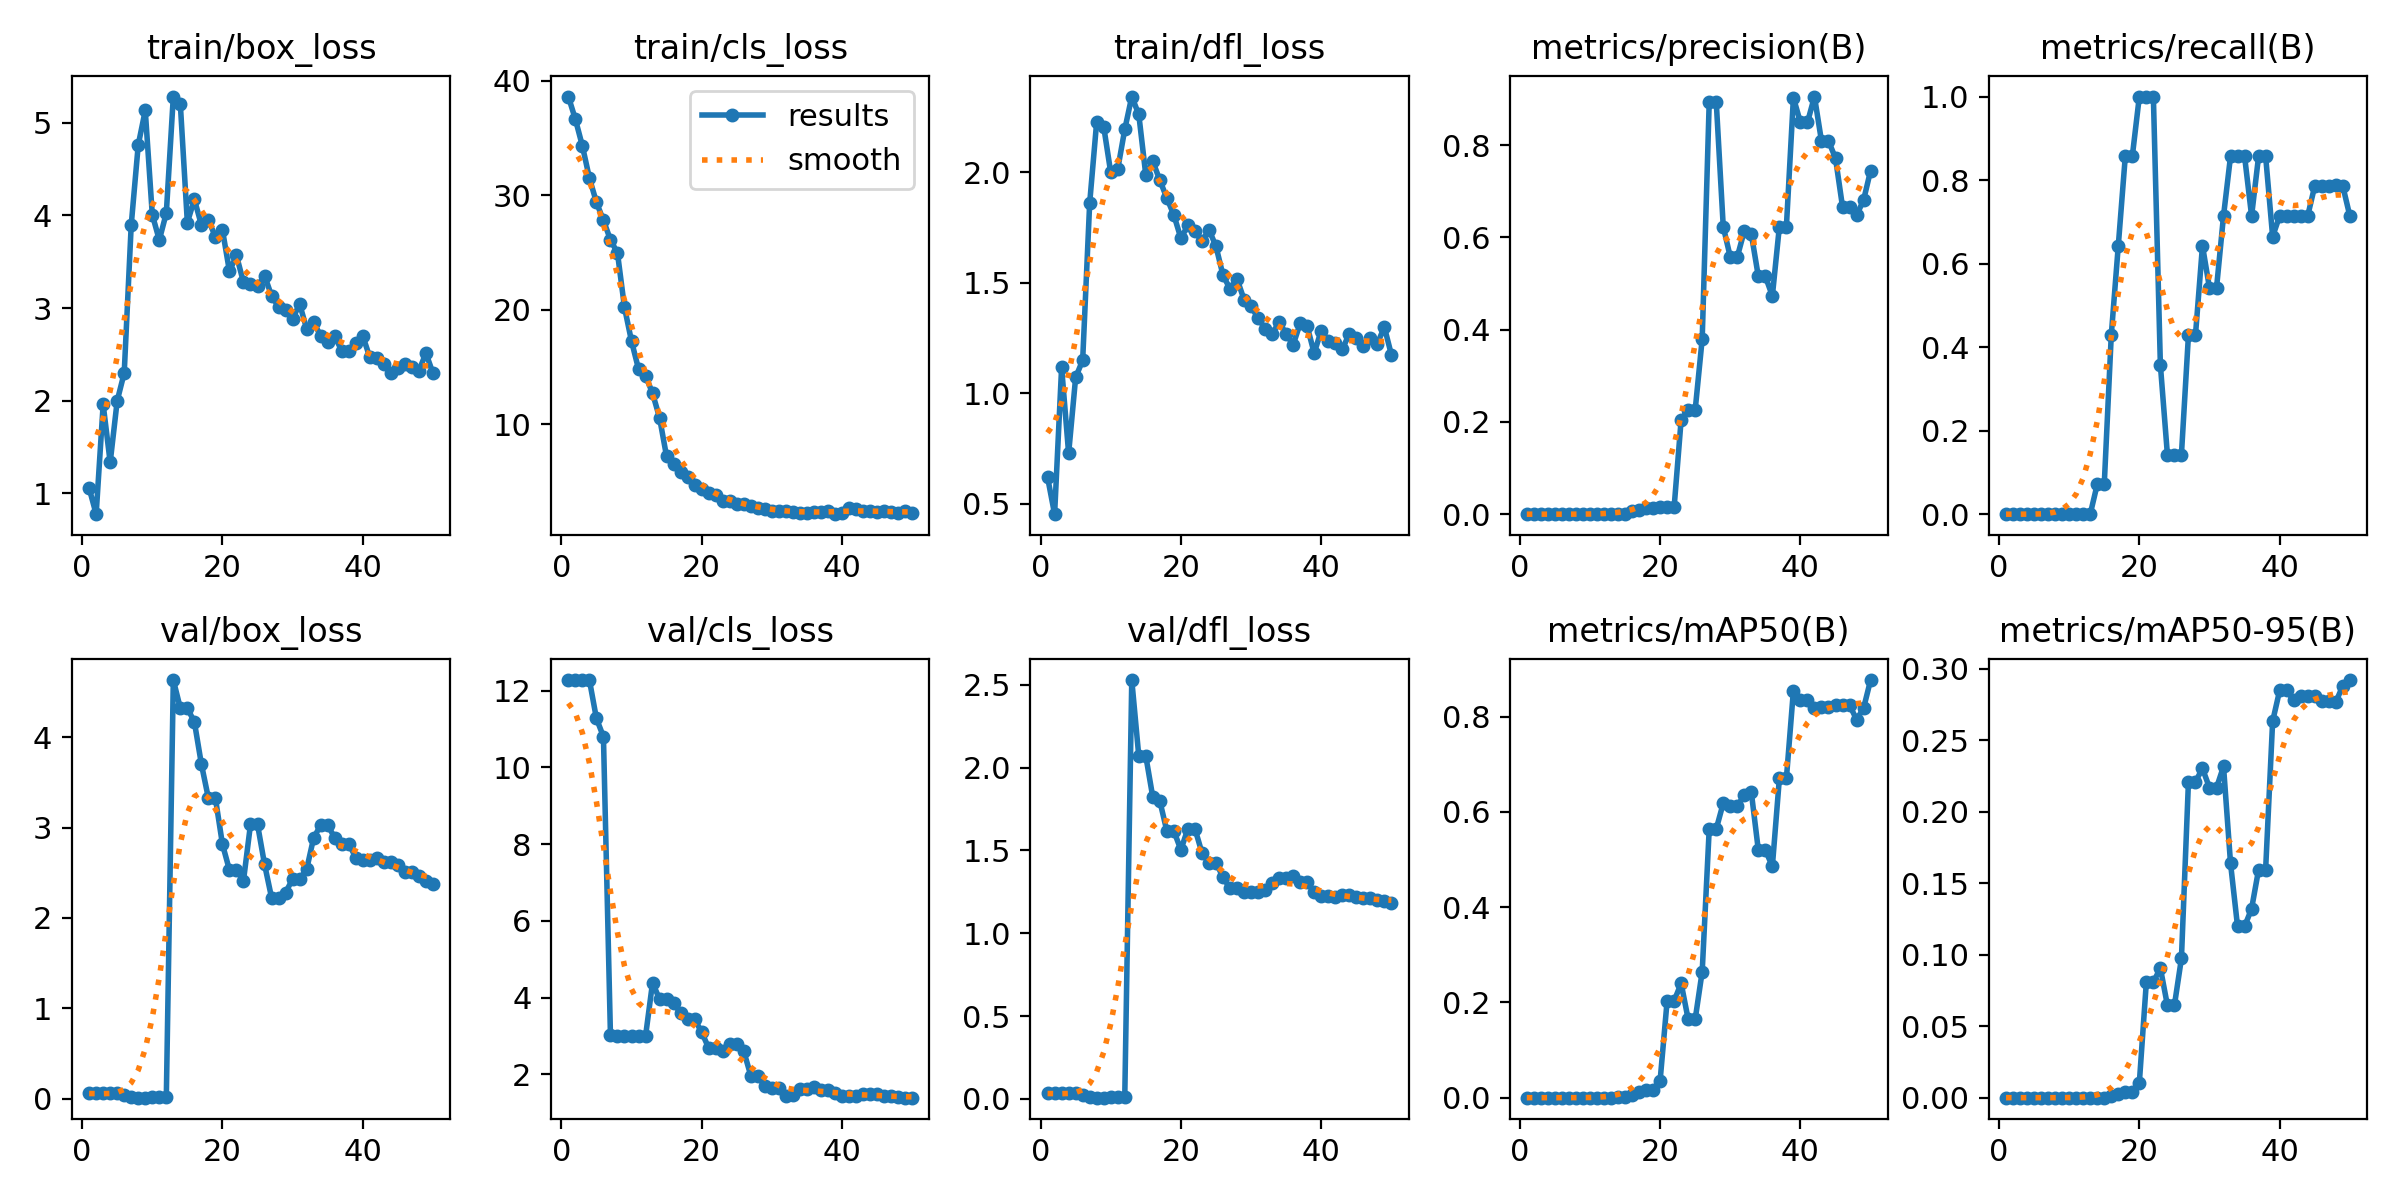

The file beside this chart, header and first rows:
epoch, train/box_loss, train/cls_loss, train/dfl_loss, metrics/precision(B), metrics/recall(B), metrics/mAP50(B), metrics/mAP50-95(B), val/box_loss, val/cls_loss, val/dfl_loss, lr/pg0, lr/pg1, lr/pg2
1, 1.054, 38.6, 0.62, 0, 0, 0, 0, 0.05956, 12.27, 0.0339, 0.0002, 0.0002, 0.0002
2, 0.7719, 36.62, 0.4533, 0, 0, 0, 0, 0.05998, 12.27, 0.03415, 0.0004117, 0.0004117, 0.0004117
3, 1.957, 34.29, 1.117, 0, 0, 0, 0, 0.05972, 12.27, 0.0339, 0.0006147, 0.0006147, 0.0006147
4, 1.331, 31.49, 0.7284, 0, 0, 0, 0, 0.06215, 12.27, 0.03506, 0.0008089, 0.0008089, 0.0008089
5, 1.997, 29.37, 1.072, 0, 0, 0, 0, 0.05757, 11.27, 0.03269, 0.0009945, 0.0009945, 0.0009945
6, 2.298, 27.8, 1.149, 0, 0, 0, 0, 0.03515, 10.8, 0.0209, 0.001171, 0.001171, 0.001171
7, 3.898, 26.09, 1.861, 0, 0, 0, 0, 0.01536, 3.023, 0.01006, 0.001339, 0.001339, 0.001339
8, 4.763, 24.95, 2.229, 0, 0, 0, 0, 0.01074, 2.994, 0.00725, 0.001499, 0.001499, 0.001499
9, 5.135, 20.2, 2.206, 0, 0, 0, 0, 0.01074, 2.994, 0.00725, 0.001649, 0.001649, 0.001649
10, 4.01, 17.26, 1.999, 0, 0, 0, 0, 0.01271, 3.006, 0.00833, 0.001644, 0.001644, 0.001644
11, 3.734, 14.82, 2.014, 0, 0, 0, 0, 0.01438, 2.994, 0.00935, 0.001604, 0.001604, 0.001604
12, 4.026, 14.23, 2.193, 0, 0, 0, 0, 0.01438, 2.994, 0.00935, 0.001564, 0.001564, 0.001564
13, 5.285, 12.71, 2.342, 0, 0, 0, 0, 4.634, 4.391, 2.528, 0.001525, 0.001525, 0.001525
14, 5.201, 10.56, 2.261, 0.00111, 0.07143, 0.0006, 0.00012, 4.323, 3.959, 2.069, 0.001485, 0.001485, 0.001485
15, 3.924, 7.187, 1.987, 0.00111, 0.07143, 0.0006, 0.00012, 4.323, 3.959, 2.069, 0.001446, 0.001446, 0.001446
16, 4.174, 6.528, 2.049, 0.00667, 0.4286, 0.00653, 0.00088, 4.171, 3.85, 1.82, 0.001406, 0.001406, 0.001406
17, 3.898, 5.819, 1.964, 0.01, 0.6429, 0.01266, 0.00226, 3.704, 3.608, 1.798, 0.001366, 0.001366, 0.001366
18, 3.952, 5.353, 1.883, 0.01333, 0.8571, 0.01543, 0.00384, 3.326, 3.438, 1.617, 0.001327, 0.001327, 0.001327
19, 3.769, 4.675, 1.806, 0.01333, 0.8571, 0.01543, 0.00384, 3.326, 3.438, 1.617, 0.001287, 0.001287, 0.001287
20, 3.845, 4.314, 1.701, 0.01556, 1, 0.03565, 0.01041, 2.817, 3.103, 1.503, 0.001248, 0.001248, 0.001248
21, 3.397, 4.012, 1.76, 0.01556, 1, 0.2033, 0.08091, 2.53, 2.689, 1.631, 0.001208, 0.001208, 0.001208
22, 3.568, 3.86, 1.734, 0.01556, 1, 0.2033, 0.08091, 2.53, 2.689, 1.631, 0.001168, 0.001168, 0.001168
23, 3.277, 3.292, 1.687, 0.2048, 0.3571, 0.2401, 0.09067, 2.413, 2.601, 1.486, 0.001129, 0.001129, 0.001129
24, 3.261, 3.33, 1.741, 0.226, 0.1429, 0.1646, 0.06464, 3.036, 2.795, 1.426, 0.001089, 0.001089, 0.001089
25, 3.233, 3.026, 1.665, 0.226, 0.1429, 0.1646, 0.06464, 3.036, 2.795, 1.426, 0.00105, 0.00105, 0.00105
26, 3.351, 3.054, 1.535, 0.3799, 0.1429, 0.2649, 0.09743, 2.595, 2.608, 1.338, 0.00101, 0.00101, 0.00101
27, 3.132, 2.893, 1.472, 0.8937, 0.4286, 0.5641, 0.2211, 2.226, 1.972, 1.271, 0.0009704, 0.0009704, 0.0009704
28, 3.013, 2.719, 1.517, 0.8937, 0.4286, 0.5641, 0.2211, 2.226, 1.972, 1.271, 0.0009308, 0.0009308, 0.0009308
29, 2.981, 2.575, 1.424, 0.623, 0.6429, 0.6183, 0.2303, 2.282, 1.691, 1.251, 0.0008912, 0.0008912, 0.0008912
30, 2.881, 2.417, 1.394, 0.5575, 0.5413, 0.6122, 0.2168, 2.43, 1.653, 1.25, 0.0008516, 0.0008516, 0.0008516
31, 3.045, 2.422, 1.34, 0.5575, 0.5413, 0.6122, 0.2168, 2.43, 1.653, 1.25, 0.000812, 0.000812, 0.000812
32, 2.775, 2.407, 1.292, 0.614, 0.7143, 0.6354, 0.2318, 2.538, 1.43, 1.259, 0.0007724, 0.0007724, 0.0007724
33, 2.845, 2.366, 1.269, 0.6072, 0.8571, 0.6413, 0.1639, 2.887, 1.461, 1.3, 0.0007328, 0.0007328, 0.0007328
34, 2.7, 2.285, 1.322, 0.5154, 0.8571, 0.5197, 0.1198, 3.027, 1.617, 1.335, 0.0006932, 0.0006932, 0.0006932
35, 2.632, 2.216, 1.269, 0.5154, 0.8571, 0.5197, 0.1198, 3.027, 1.617, 1.335, 0.0006536, 0.0006536, 0.0006536
36, 2.693, 2.323, 1.219, 0.4731, 0.7143, 0.4858, 0.1322, 2.89, 1.673, 1.346, 0.000614, 0.000614, 0.000614
37, 2.54, 2.34, 1.317, 0.6234, 0.8571, 0.6704, 0.1596, 2.824, 1.593, 1.31, 0.0005744, 0.0005744, 0.0005744
38, 2.536, 2.404, 1.304, 0.6234, 0.8571, 0.6704, 0.1596, 2.824, 1.593, 1.31, 0.0005348, 0.0005348, 0.0005348
39, 2.624, 2.149, 1.182, 0.9028, 0.6647, 0.8547, 0.2634, 2.668, 1.525, 1.246, 0.0004952, 0.0004952, 0.0004952
40, 2.698, 2.282, 1.284, 0.8489, 0.7143, 0.8343, 0.2849, 2.647, 1.439, 1.222, 0.0004556, 0.0004556, 0.0004556
41, 2.469, 2.666, 1.238, 0.8489, 0.7143, 0.8343, 0.2849, 2.647, 1.439, 1.222, 0.000416, 0.000416, 0.000416
42, 2.456, 2.624, 1.227, 0.9051, 0.7143, 0.8184, 0.2781, 2.659, 1.441, 1.22, 0.0003764, 0.0003764, 0.0003764
43, 2.393, 2.445, 1.198, 0.8088, 0.7143, 0.8192, 0.2808, 2.622, 1.487, 1.228, 0.0003368, 0.0003368, 0.0003368
44, 2.299, 2.417, 1.269, 0.8088, 0.7143, 0.8192, 0.2808, 2.622, 1.487, 1.228, 0.0002972, 0.0002972, 0.0002972
45, 2.35, 2.381, 1.248, 0.7715, 0.7857, 0.8234, 0.2811, 2.589, 1.482, 1.22, 0.0002576, 0.0002576, 0.0002576
46, 2.399, 2.385, 1.215, 0.6661, 0.7857, 0.8244, 0.2776, 2.508, 1.437, 1.21, 0.000218, 0.000218, 0.000218
47, 2.365, 2.328, 1.248, 0.6661, 0.7857, 0.8244, 0.2776, 2.508, 1.437, 1.21, 0.0001784, 0.0001784, 0.0001784
48, 2.32, 2.281, 1.224, 0.6479, 0.7889, 0.7939, 0.2768, 2.466, 1.41, 1.202, 0.0001388, 0.0001388, 0.0001388
49, 2.512, 2.451, 1.3, 0.6806, 0.7857, 0.8176, 0.2881, 2.412, 1.399, 1.194, 9.92e-05, 9.92e-05, 9.92e-05
50, 2.297, 2.26, 1.175, 0.7446, 0.7143, 0.8768, 0.2922, 2.371, 1.396, 1.184, 5.96e-05, 5.96e-05, 5.96e-05
